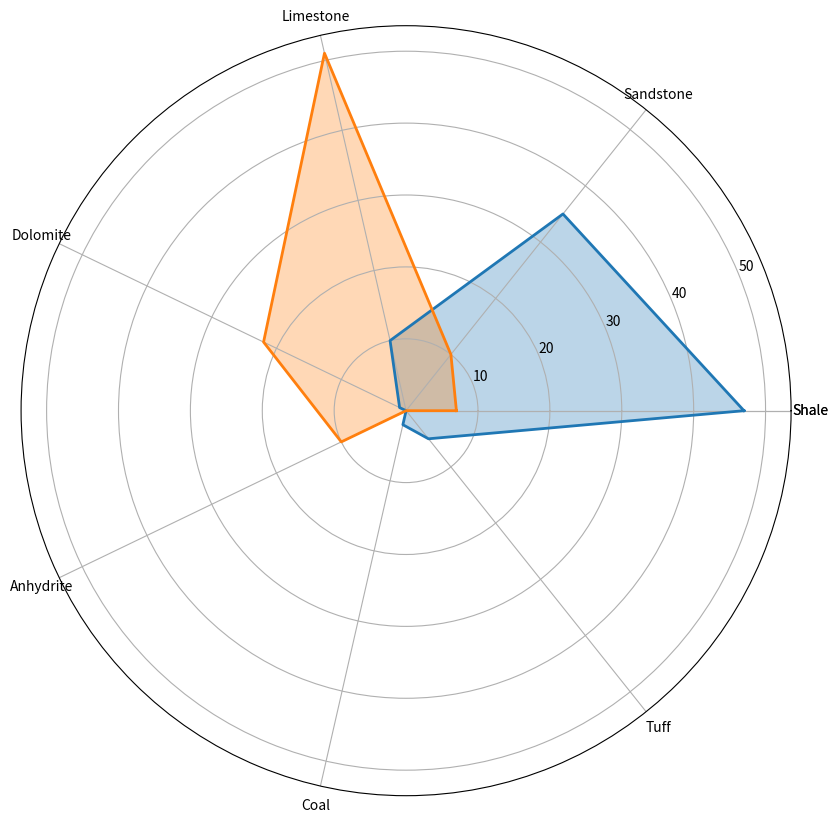

The matplotlib source for this figure:
from matplotlib.patches import Patch
import matplotlib.pyplot as plt
import numpy as np

lithologies = ['Shale', 'Sandstone', 
               'Limestone', 'Dolomite', 
               'Anhydrite', 'Coal', 'Tuff']
well1 = [47, 35, 10, 1, 0, 2, 5]
well2 = [7, 10, 51, 22, 10, 0, 0]

lithologies = [*lithologies, lithologies[0]]
well1 = [*well1, well1[0]]
well2 = [*well2, well2[0]]

label_loc = np.linspace(start=0, stop=2 * np.pi, num=len(lithologies))

fig, ax = plt.subplots(figsize=(10,10), subplot_kw=dict(polar=True))
ax.plot(label_loc, well1, lw=2)
ax.plot(label_loc, well2, lw=2)
ax.fill(label_loc, well1, alpha=0.3)
ax.fill(label_loc, well2, alpha=0.3)
lines, labels = plt.thetagrids(np.degrees(label_loc), labels=lithologies)
plt.show()
